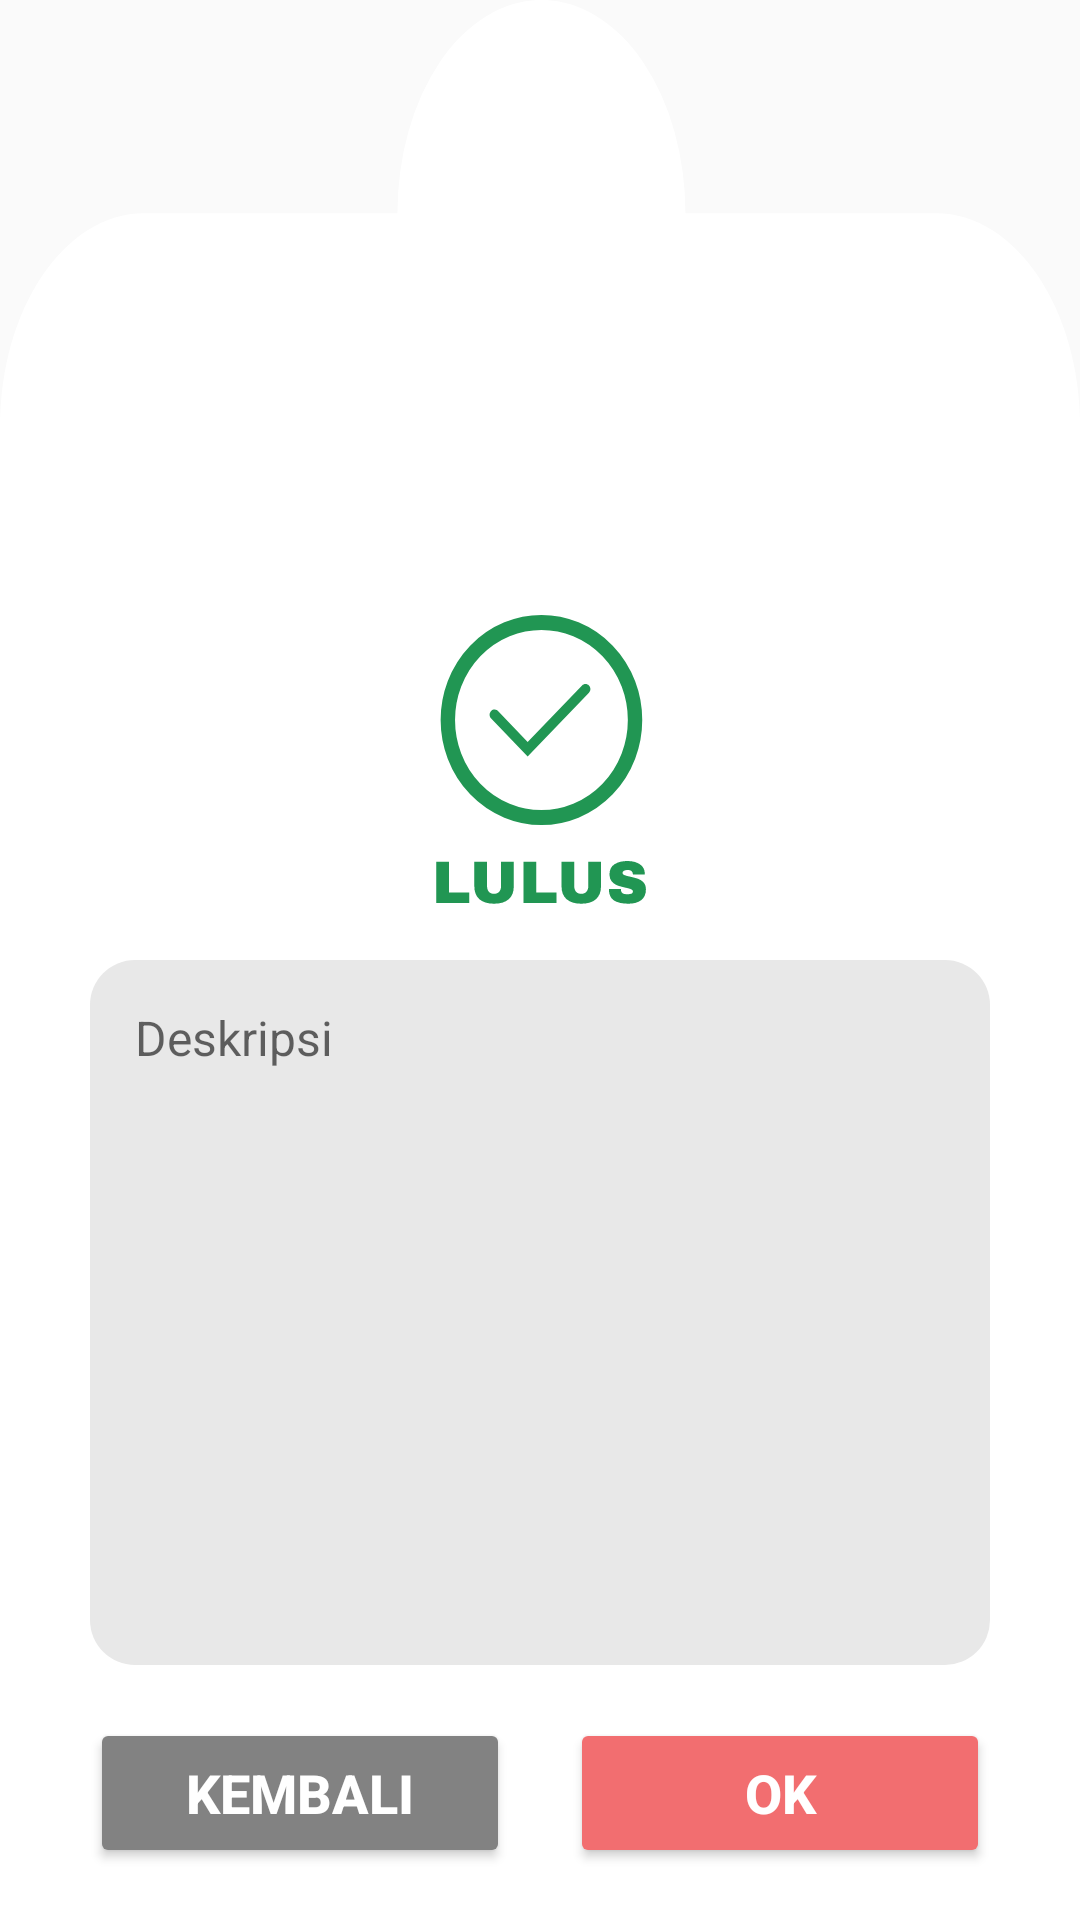

The Android layout XML behind this screen, and the referenced resources:
<!-- AndroidManifest.xml: application theme Theme.SJPQRCode -->
<!-- res/layout/form_desc.xml -->
<?xml version="1.0" encoding="utf-8"?>
<androidx.constraintlayout.widget.ConstraintLayout
    xmlns:android="http://schemas.android.com/apk/res/android"
    xmlns:app="http://schemas.android.com/apk/res-auto"
    xmlns:tools="http://schemas.android.com/tools"
    android:layout_width="match_parent"
    android:layout_height="wrap_content"
    android:background="@drawable/form"
    tools:context=".MainActivity">

    <ImageView
        android:id="@+id/img_title"
        android:layout_width="match_parent"
        android:layout_height="wrap_content"
        android:background="@drawable/form_desc_lulus"
        app:layout_constraintBottom_toBottomOf="parent"
        app:layout_constraintEnd_toEndOf="parent"
        app:layout_constraintHorizontal_bias="0.0"
        app:layout_constraintStart_toStartOf="parent" />

    <EditText
        android:id="@+id/input_desc"
        android:layout_width="match_parent"
        android:layout_height="235dp"
        android:hint="Deskripsi"
        style="@style/form_deskripsi"
        app:layout_constraintTop_toTopOf="@+id/img_title" />

    <LinearLayout
        android:layout_width="match_parent"
        android:layout_height="wrap_content"
        android:layout_marginTop="15dp"
        android:layout_marginBottom="15dp"
        app:layout_constraintBottom_toBottomOf="@+id/img_title"
        app:layout_constraintTop_toBottomOf="@+id/input_desc">

        <Button
            android:id="@+id/btn_kembali"
            android:layout_marginLeft="30dp"
            android:layout_marginRight="10dp"
            android:text="KEMBALI"
            android:backgroundTint="@color/grey_3"
            app:cornerRadius="10dp"
            style="@style/btn_form_deskripsi" />

        <Button
            android:id="@+id/btn_ok"
            android:layout_marginLeft="10dp"
            android:layout_marginRight="30dp"
            android:backgroundTint="@color/pink_1"
            android:text="OK"
            app:cornerRadius="10dp"
            style="@style/btn_form_deskripsi" />

    </LinearLayout>

</androidx.constraintlayout.widget.ConstraintLayout>
<!-- resources referenced by this layout -->
<resources>
  <color name="grey_3">#828282</color>
  <color name="pink_1">#F26E70</color>
  <!-- drawable form (drawable) -->
  <vector xmlns:android="http://schemas.android.com/apk/res/android"
      android:width="375dp"
      android:height="450dp"
      android:viewportWidth="375"
      android:viewportHeight="450">
    <path
        android:pathData="M0,100C0,72.386 22.386,50 50,50H325C352.614,50 375,72.386 375,100V450H0V100Z"
        android:fillColor="#ffffff"/>
    <path
        android:pathData="M188,50m-50,0a50,50 0,1 1,100 0a50,50 0,1 1,-100 0"
        android:fillColor="#ffffff"/>
  </vector>
  <!-- drawable form_desc_lulus: vector/xml drawable (drawable, 3161 chars, omitted) -->
  <style name="btn_form_deskripsi">
          <item name="android:layout_width">0dp</item>
          <item name="android:layout_height">50dp</item>
          <item name="android:layout_gravity">center</item>
          <item name="android:layout_weight">1</item>
          <item name="android:textColor">@android:color/white</item>
          <item name="android:textSize">18dp</item>
          <item name="android:textStyle">bold</item>
      </style>
  <style name="form_deskripsi">
          <item name="android:layout_marginTop">130dp</item>
          <item name="android:layout_marginLeft">30dp</item>
          <item name="android:layout_marginRight">30dp</item>
          <item name="android:background">@drawable/shape_grey</item>
          <item name="android:textColor">@color/black</item>
          <item name="android:textSize">16dp</item>
          <item name="android:padding">15dp</item>
          <item name="android:gravity">top</item>
      </style>
  <style name="Theme.SJPQRCode" parent="Theme.MaterialComponents.Light.NoActionBar.Bridge">
          
          <item name="colorPrimary">@color/pink_1</item>
          <item name="colorPrimaryVariant">@color/pink_2</item>
          <item name="colorOnPrimary">@color/white</item>
          
          <item name="colorSecondary">@color/pink_1</item>
          <item name="colorSecondaryVariant">@color/pink_2</item>
          <item name="colorOnSecondary">@color/black</item>
          
          <item name="android:statusBarColor" tools:targetApi="l">?attr/colorPrimaryVariant</item>
          
      </style>
  <!-- drawable shape_grey (drawable) -->
  <?xml version="1.0" encoding="utf-8"?>
  <shape xmlns:android="http://schemas.android.com/apk/res/android" android:shape="rectangle">
  
      <solid android:color="@color/grey_1" />
      <corners android:radius="15dp" />
  
  </shape>
  <color name="black">#333333</color>
  <color name="pink_2">#FF9595</color>
  <color name="white">#FFFFFFFF</color>
  <color name="grey_1">#E8E8E8</color>
</resources>
